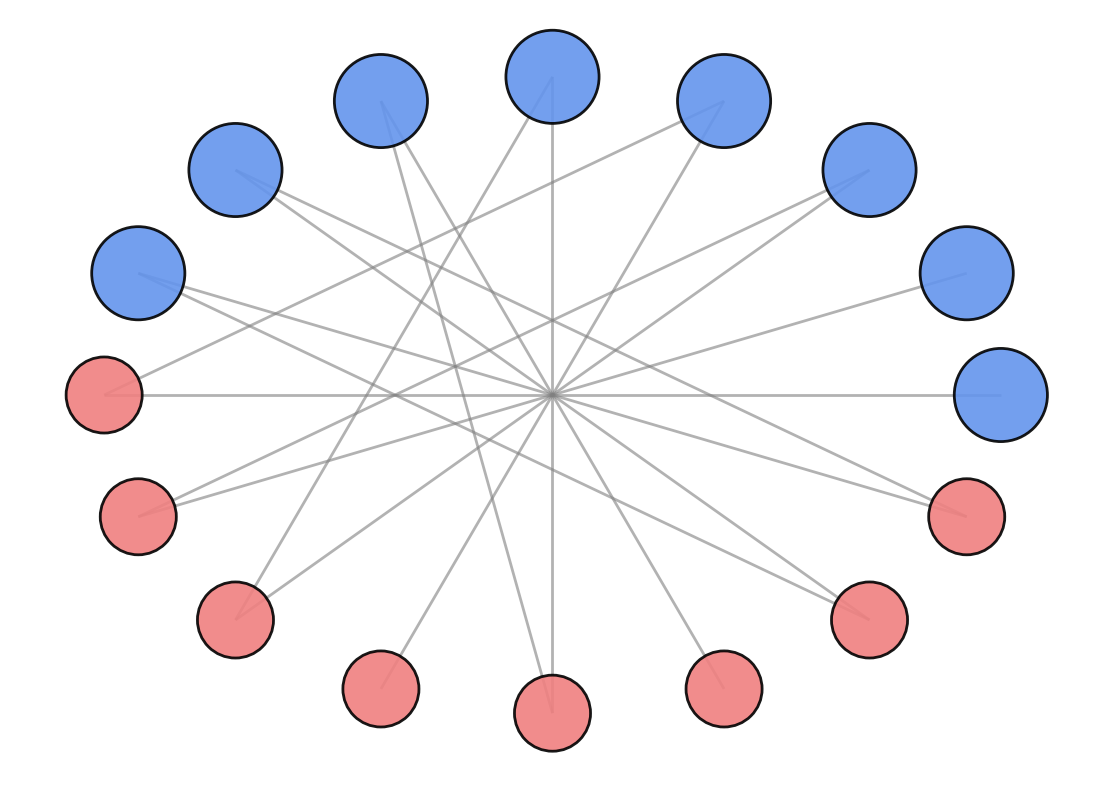

Write Python code to recreate this figure.
import matplotlib.pyplot as plt
import networkx as nx

teams = [
    "NLP Team", "Vision Team", "Robotics Team", 
    "Ethics Team", "Systems Team", "Security Team",
    "Data Team", "AI Research Team"
]
projects = [
    "Chatbot", "Face Recognition", "Self-driving Car", 
    "AI Ethics", "Cloud AI", "Secure AI",
    "Data Analysis", "Quantum Computing"
]

G = nx.Graph()

G.add_nodes_from(teams, type='team')
G.add_nodes_from(projects, type='project')

edges = [
    ("NLP Team", "Chatbot"),
    ("NLP Team", "AI Ethics"),
    ("Vision Team", "Face Recognition"),
    ("Vision Team", "Self-driving Car"),
    ("Robotics Team", "Self-driving Car"),
    ("Robotics Team", "Cloud AI"),
    ("Ethics Team", "AI Ethics"),
    ("Systems Team", "Cloud AI"),
    ("Systems Team", "Secure AI"),
    ("Security Team", "Secure AI"),
    ("Data Team", "Data Analysis"),
    ("AI Research Team", "Quantum Computing"),
    ("Data Team", "Quantum Computing"),
    ("AI Research Team", "Data Analysis")
]

G.add_edges_from(edges)

pos = nx.shell_layout(G)

fig, ax = plt.subplots(figsize=(14, 10))

node_colors = ['lightcoral' if G.nodes[node]['type'] == 'team' else 'cornflowerblue' for node in G.nodes()]
node_sizes = [3000 if G.nodes[node]['type'] == 'team' else 4500 for node in G.nodes()]

nx.draw_networkx_nodes(
    G, pos, node_size=node_sizes, node_color=node_colors, edgecolors='black', linewidths=2, alpha=0.9
)

nx.draw_networkx_edges(
    G, pos, edgelist=edges, width=2.0, alpha=0.6, edge_color='gray'
)

ax.axis('off')

plt.show()
